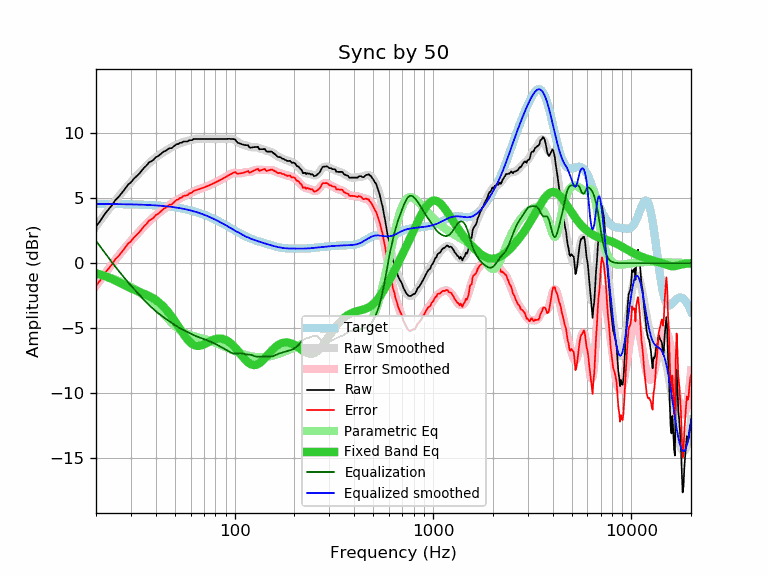

Values plotted in this chart, from the file beside it:
frequency, raw, error, smoothed, error_smoothed, equalization, parametric_eq, equalized_raw, equalized_smoothed, target
20, 2.84, -1.73, 2.84, -1.73, 1.73, -0.76, 4.57, 4.57, 4.57
21, 3.25, -1.32, 3.28, -1.29, 1.29, -0.86, 4.54, 4.57, 4.57
22, 3.74, -0.83, 3.70, -0.87, 0.87, -0.97, 4.61, 4.57, 4.57
23, 4.10, -0.46, 4.09, -0.47, 0.47, -1.08, 4.57, 4.56, 4.56
24, 4.45, -0.11, 4.46, -0.10, 0.10, -1.20, 4.55, 4.56, 4.56
25, 4.86, 0.30, 4.81, 0.25, -0.25, -1.33, 4.61, 4.56, 4.56
26, 5.11, 0.55, 5.14, 0.58, -0.58, -1.46, 4.53, 4.55, 4.55
27, 5.43, 0.88, 5.44, 0.89, -0.89, -1.58, 4.54, 4.55, 4.55
28, 5.73, 1.18, 5.73, 1.18, -1.18, -1.71, 4.55, 4.55, 4.55
29, 6.06, 1.52, 6.00, 1.46, -1.46, -1.82, 4.60, 4.54, 4.54
30, 6.23, 1.69, 6.25, 1.72, -1.72, -1.93, 4.51, 4.54, 4.54
31, 6.50, 1.97, 6.50, 1.96, -1.96, -2.03, 4.54, 4.53, 4.53
32, 6.70, 2.17, 6.72, 2.20, -2.20, -2.11, 4.50, 4.53, 4.53
33, 6.90, 2.38, 6.94, 2.42, -2.42, -2.20, 4.48, 4.52, 4.52
34, 7.14, 2.63, 7.15, 2.64, -2.64, -2.28, 4.50, 4.51, 4.51
35, 7.37, 2.86, 7.35, 2.84, -2.84, -2.36, 4.53, 4.51, 4.51
36, 7.54, 3.04, 7.53, 3.03, -3.03, -2.44, 4.50, 4.50, 4.50
37, 7.77, 3.28, 7.70, 3.22, -3.22, -2.52, 4.55, 4.49, 4.49
38, 7.86, 3.38, 7.86, 3.38, -3.38, -2.62, 4.48, 4.48, 4.48
39, 7.97, 3.50, 8.01, 3.54, -3.54, -2.72, 4.43, 4.47, 4.47
40, 8.17, 3.71, 8.14, 3.69, -3.69, -2.83, 4.48, 4.46, 4.46
41, 8.24, 3.79, 8.27, 3.82, -3.82, -2.96, 4.42, 4.45, 4.45
42, 8.37, 3.93, 8.38, 3.95, -3.95, -3.09, 4.42, 4.43, 4.43
43, 8.50, 4.08, 8.49, 4.07, -4.07, -3.23, 4.43, 4.42, 4.42
44, 8.62, 4.21, 8.59, 4.18, -4.18, -3.38, 4.44, 4.41, 4.41
45, 8.67, 4.28, 8.68, 4.29, -4.29, -3.55, 4.38, 4.39, 4.39
46, 8.77, 4.39, 8.77, 4.39, -4.39, -3.72, 4.38, 4.38, 4.38
47, 8.87, 4.51, 8.85, 4.49, -4.49, -3.90, 4.38, 4.36, 4.36
48, 8.87, 4.52, 8.93, 4.58, -4.58, -4.09, 4.29, 4.34, 4.34
49, 8.97, 4.64, 9.00, 4.67, -4.67, -4.28, 4.29, 4.33, 4.33
50, 9.08, 4.77, 9.07, 4.76, -4.76, -4.47, 4.32, 4.31, 4.31
51, 9.18, 4.89, 9.14, 4.85, -4.85, -4.67, 4.33, 4.29, 4.29
52, 9.18, 4.91, 9.20, 4.93, -4.93, -4.87, 4.25, 4.27, 4.27
53, 9.28, 5.03, 9.25, 5.00, -5.00, -5.06, 4.28, 4.25, 4.25
54, 9.28, 5.06, 9.30, 5.07, -5.07, -5.25, 4.21, 4.22, 4.22
55, 9.38, 5.18, 9.34, 5.14, -5.14, -5.43, 4.24, 4.20, 4.20
56, 9.38, 5.20, 9.37, 5.20, -5.20, -5.60, 4.18, 4.18, 4.18
57, 9.38, 5.23, 9.40, 5.25, -5.25, -5.76, 4.13, 4.15, 4.15
58, 9.38, 5.26, 9.43, 5.31, -5.31, -5.90, 4.07, 4.12, 4.12
59, 9.48, 5.38, 9.46, 5.36, -5.36, -6.02, 4.11, 4.10, 4.10
60, 9.48, 5.41, 9.49, 5.42, -5.42, -6.12, 4.06, 4.07, 4.07
61, 9.48, 5.44, 9.51, 5.47, -5.47, -6.21, 4.01, 4.04, 4.04
62, 9.58, 5.57, 9.54, 5.53, -5.53, -6.28, 4.05, 4.01, 4.01
63, 9.58, 5.60, 9.56, 5.58, -5.58, -6.32, 4.00, 3.98, 3.98
64, 9.58, 5.63, 9.57, 5.62, -5.62, -6.35, 3.96, 3.95, 3.95
65, 9.58, 5.66, 9.58, 5.66, -5.66, -6.37, 3.92, 3.92, 3.92
66, 9.58, 5.70, 9.58, 5.70, -5.70, -6.36, 3.88, 3.88, 3.88
67, 9.58, 5.73, 9.59, 5.74, -5.74, -6.35, 3.84, 3.85, 3.85
68, 9.58, 5.76, 9.58, 5.77, -5.77, -6.32, 3.81, 3.81, 3.81
69, 9.58, 5.80, 9.58, 5.80, -5.80, -6.29, 3.77, 3.78, 3.78
70, 9.58, 5.84, 9.58, 5.84, -5.84, -6.25, 3.74, 3.74, 3.74
71, 9.58, 5.87, 9.58, 5.87, -5.87, -6.20, 3.71, 3.71, 3.71
72, 9.58, 5.91, 9.58, 5.91, -5.91, -6.16, 3.67, 3.67, 3.67
73, 9.58, 5.95, 9.58, 5.95, -5.95, -6.11, 3.63, 3.63, 3.63
74, 9.58, 5.99, 9.58, 5.99, -5.99, -6.06, 3.59, 3.59, 3.59
75, 9.58, 6.02, 9.58, 6.02, -6.02, -6.02, 3.55, 3.55, 3.55
76, 9.58, 6.06, 9.58, 6.06, -6.06, -5.97, 3.52, 3.51, 3.51
77, 9.58, 6.10, 9.58, 6.10, -6.10, -5.93, 3.48, 3.48, 3.48
78, 9.58, 6.14, 9.58, 6.14, -6.14, -5.90, 3.44, 3.44, 3.44
79, 9.58, 6.18, 9.58, 6.18, -6.18, -5.87, 3.39, 3.39, 3.39
... 553 more rows
